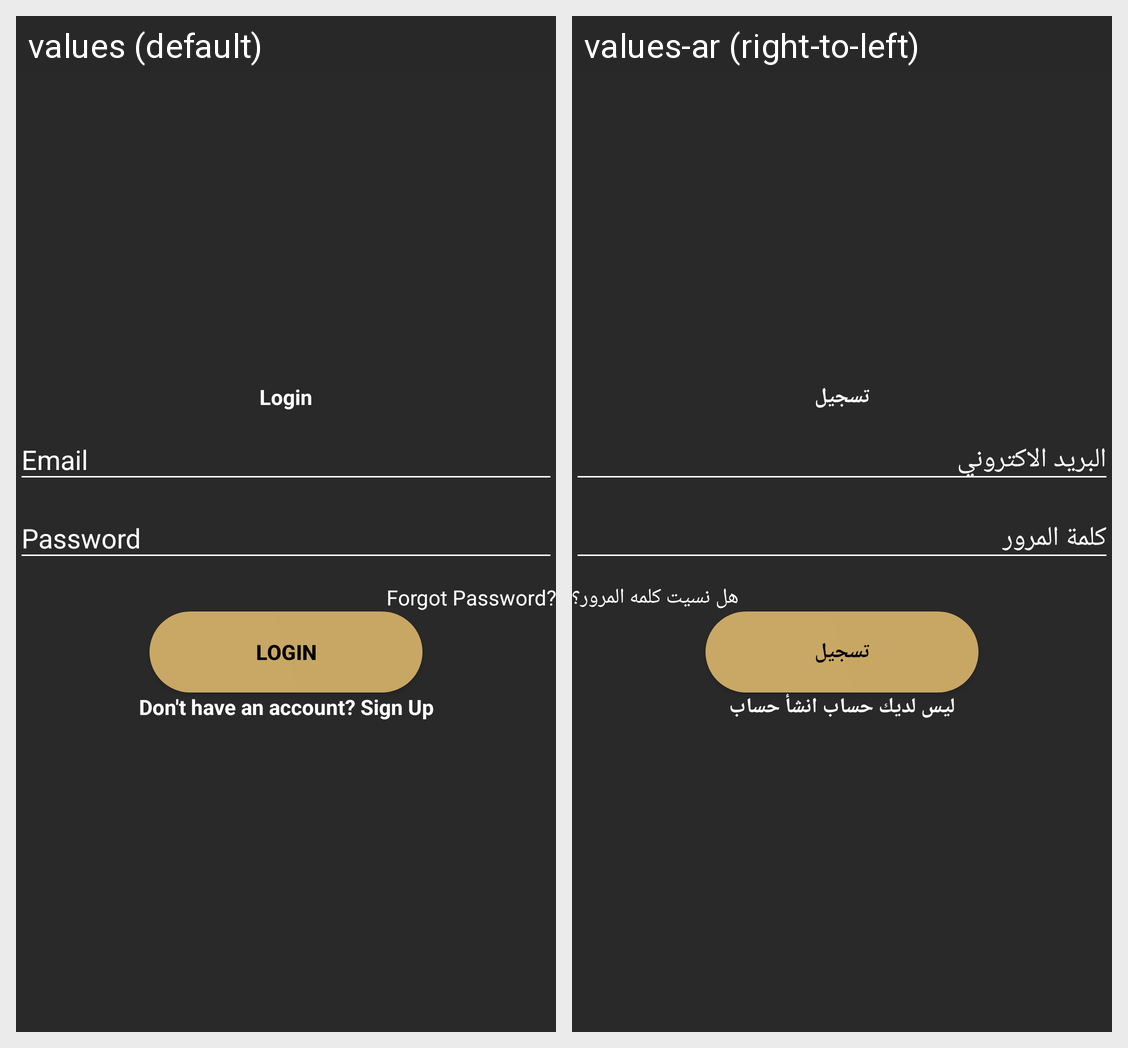

Locale-by-locale string values for the Android screen shown in this grid:
Android screen res/layout/layout_login.xml rendered under 2 locales, left to right: values (default), values-ar (right-to-left). Device: Nexus 5 (rendered at 1080×1920; each locale shown at half size, 540×960, under a caption strip naming it); theme AppTheme.
Strings drawn on this screen, with the default value and each locale's value (text and hints the layout hard-codes, and strings that could not be matched under every locale, appear in the picture but are not listed):

login
  values: Login
  values-ar: تسجيل

forgot_password
  values: Forgot Password?
  values-ar: هل نسيت كلمه المرور؟

login_signup_hint
  values: Don't have an account? Sign Up
  values-ar: ليس لديك حساب انشأ حساب
